The GitHub repository Balasubramaniam077/Tea_Leaf_Disease_Dataset contains a labelled image folder "Tea_Leaf_Disease_Dataset" with 3 categories: Disease, Healthy, healthy. Examples follow, each with its label.

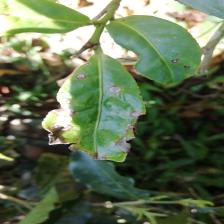
Label: Disease

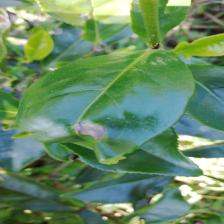
Label: Disease

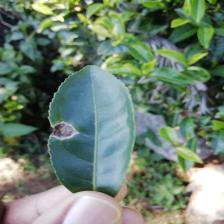
Label: Disease

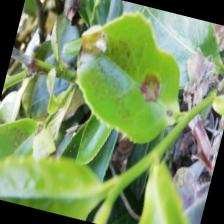
Label: Disease

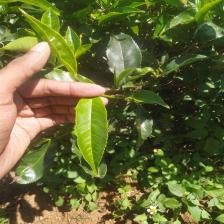
Label: healthy

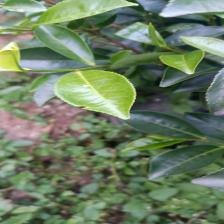
Label: healthy
